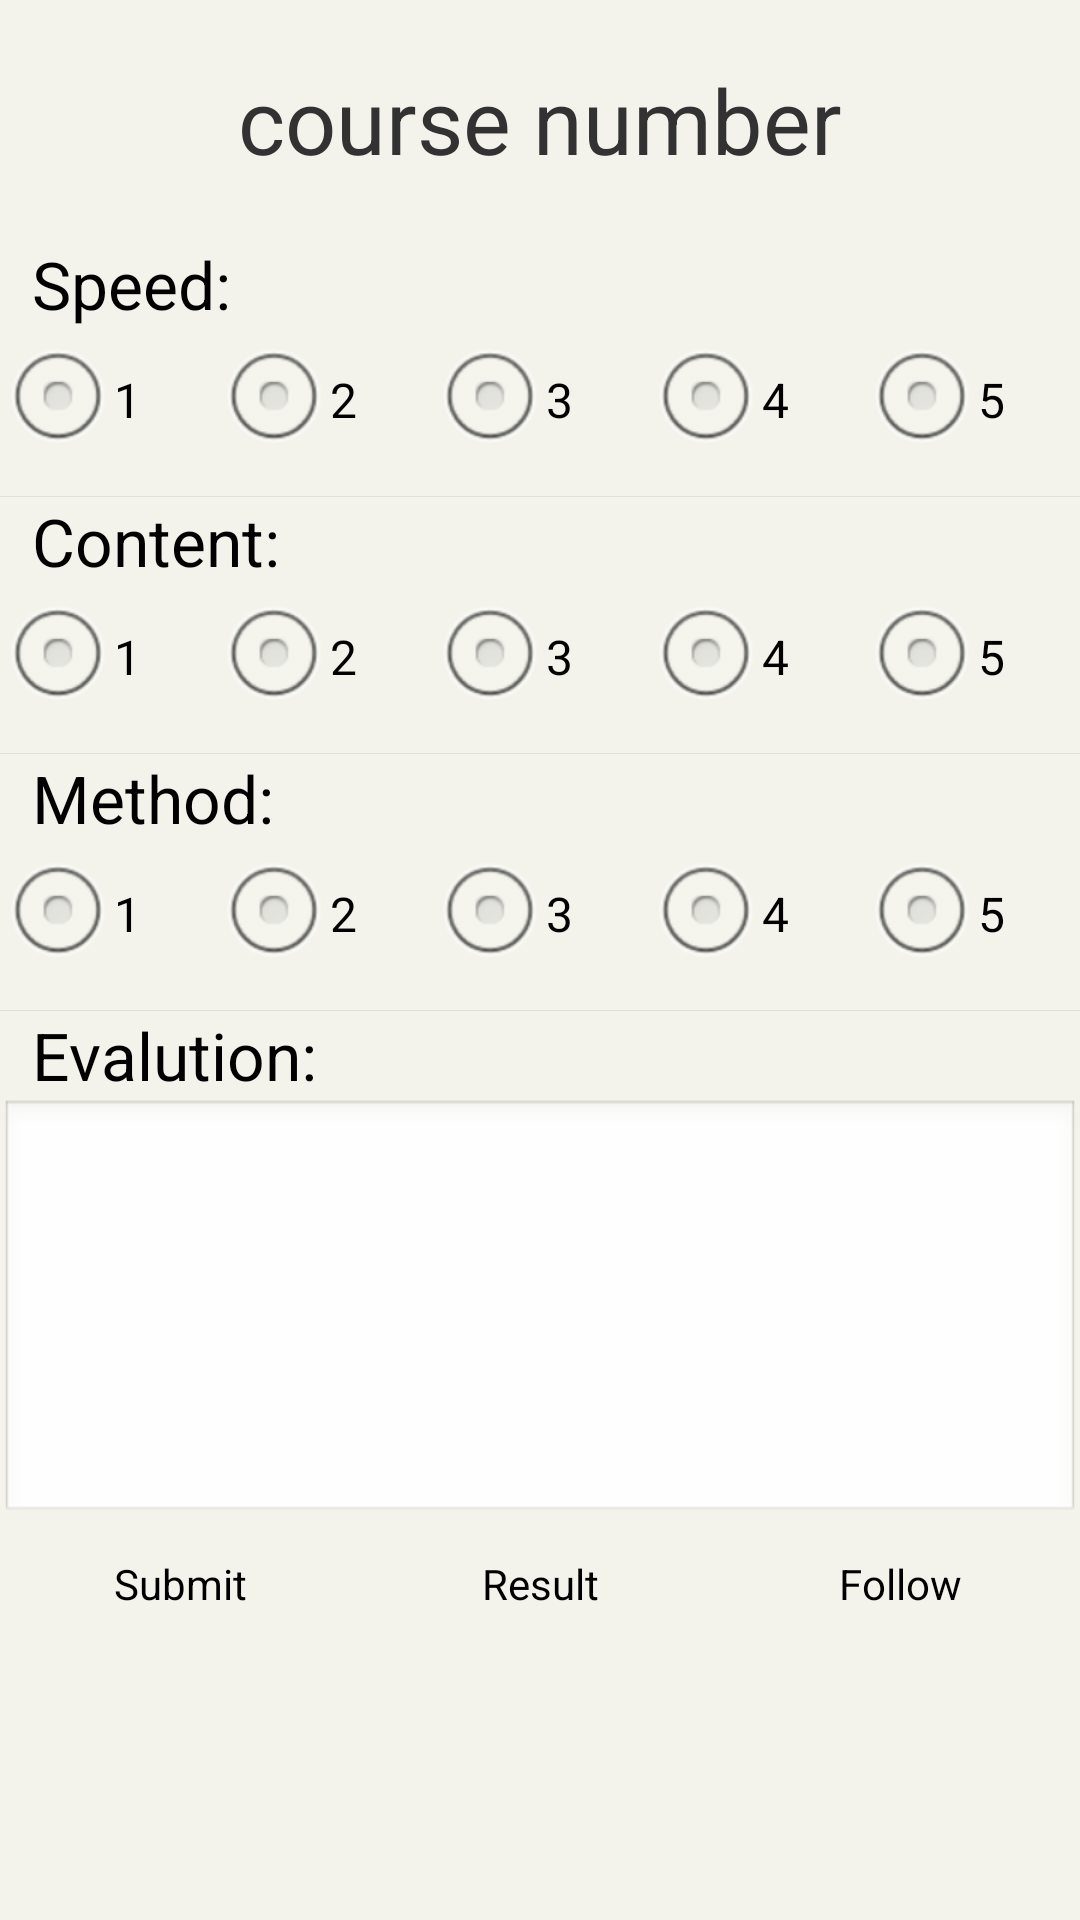

The Android layout XML behind this screen, and the referenced resources:
<!-- AndroidManifest.xml: application theme AppTheme -->
<!-- res/layout/rate.xml -->
<?xml version="1.0" encoding="utf-8"?>
<LinearLayout xmlns:android="http://schemas.android.com/apk/res/android"
    android:layout_width="match_parent"
    android:layout_height="match_parent"
    android:background="#f3f3eb"
    android:orientation="vertical" >

    <LinearLayout
        android:id="@+id/background1"
        android:layout_width="match_parent"
        android:layout_height="80dp"
        android:orientation="vertical" >

        <TextView
            android:id="@+id/textView1"
            android:layout_width="match_parent"
            android:layout_height="match_parent"
            android:gravity="center"
            android:text="course number"
            android:textSize="30sp" />
    </LinearLayout>

    <LinearLayout
        android:layout_width="match_parent"
        android:layout_height="wrap_content"
        android:orientation="vertical" >

        <TextView
            android:id="@+id/textView4"
            android:layout_width="wrap_content"
            android:layout_height="wrap_content"
            android:text="  Speed:"
            android:textAppearance="?android:attr/textAppearanceLarge" />

        <LinearLayout
            android:layout_width="fill_parent"
            android:layout_height="wrap_content" >

            <RadioGroup
                android:id="@+id/speed"
                android:layout_width="fill_parent"
                android:layout_height="fill_parent"
                android:layout_marginBottom="8dp"
                android:orientation="horizontal" >

                <RadioButton
                    android:id="@+id/radioButton1"
                    android:layout_width="wrap_content"
                    android:layout_height="wrap_content"
                    android:layout_weight="1"
                    android:text="1" />

                <RadioButton
                    android:id="@+id/radioButton2"
                    android:layout_width="wrap_content"
                    android:layout_height="wrap_content"
                    android:layout_weight="1"
                    android:text="2" />

                <RadioButton
                    android:id="@+id/radioButton3"
                    android:layout_width="wrap_content"
                    android:layout_height="wrap_content"
                    android:layout_weight="1"
                    android:text="3" />

                <RadioButton
                    android:id="@+id/radioButton4"
                    android:layout_width="wrap_content"
                    android:layout_height="wrap_content"
                    android:layout_weight="1"
                    android:text="4" />

                <RadioButton
                    android:id="@+id/radioButton5"
                    android:layout_width="wrap_content"
                    android:layout_height="wrap_content"
                    android:layout_weight="1"
                    android:text="5" />
            </RadioGroup>
        </LinearLayout>

        <View
            android:layout_width="fill_parent"
            android:layout_height="1px"
            android:background="?android:attr/listDivider" />

        <TextView
            android:id="@+id/textView5"
            android:layout_width="wrap_content"
            android:layout_height="wrap_content"
            android:text="  Content:"
            android:textAppearance="?android:attr/textAppearanceLarge" />

        <LinearLayout
            android:layout_width="fill_parent"
            android:layout_height="wrap_content" >

            <RadioGroup
                android:id="@+id/content"
                android:layout_width="fill_parent"
                android:layout_height="fill_parent"
                android:layout_marginBottom="8dp"
                android:orientation="horizontal" >

                <RadioButton
                    android:id="@+id/radioButton1"
                    android:layout_width="wrap_content"
                    android:layout_height="wrap_content"
                    android:layout_weight="1"
                    android:text="1" />

                <RadioButton
                    android:id="@+id/radioButton2"
                    android:layout_width="wrap_content"
                    android:layout_height="wrap_content"
                    android:layout_weight="1"
                    android:text="2" />

                <RadioButton
                    android:id="@+id/radioButton3"
                    android:layout_width="wrap_content"
                    android:layout_height="wrap_content"
                    android:layout_weight="1"
                    android:text="3" />

                <RadioButton
                    android:id="@+id/radioButton4"
                    android:layout_width="wrap_content"
                    android:layout_height="wrap_content"
                    android:layout_weight="1"
                    android:text="4" />

                <RadioButton
                    android:id="@+id/radioButton5"
                    android:layout_width="wrap_content"
                    android:layout_height="wrap_content"
                    android:layout_weight="1"
                    android:text="5" />
            </RadioGroup>
        </LinearLayout>

        <View
            android:layout_width="fill_parent"
            android:layout_height="1px"
            android:background="?android:attr/listDivider" />

        <TextView
            android:id="@+id/textView6"
            android:layout_width="wrap_content"
            android:layout_height="wrap_content"
            android:text="  Method:"
            android:textAppearance="?android:attr/textAppearanceLarge" />

        <LinearLayout
            android:layout_width="fill_parent"
            android:layout_height="wrap_content" >

            <RadioGroup
                android:id="@+id/method"
                android:layout_width="fill_parent"
                android:layout_height="fill_parent"
                android:layout_marginBottom="8dp"
                android:orientation="horizontal" >

                <RadioButton
                    android:id="@+id/radioButton1"
                    android:layout_width="wrap_content"
                    android:layout_height="wrap_content"
                    android:layout_weight="1"
                    android:text="1" />

                <RadioButton
                    android:id="@+id/radioButton2"
                    android:layout_width="wrap_content"
                    android:layout_height="wrap_content"
                    android:layout_weight="1"
                    android:text="2" />

                <RadioButton
                    android:id="@+id/radioButton3"
                    android:layout_width="wrap_content"
                    android:layout_height="wrap_content"
                    android:layout_weight="1"
                    android:text="3" />

                <RadioButton
                    android:id="@+id/radioButton4"
                    android:layout_width="wrap_content"
                    android:layout_height="wrap_content"
                    android:layout_weight="1"
                    android:text="4" />

                <RadioButton
                    android:id="@+id/radioButton5"
                    android:layout_width="wrap_content"
                    android:layout_height="wrap_content"
                    android:layout_weight="1"
                    android:text="5" />
            </RadioGroup>
        </LinearLayout>

        <View
            android:layout_width="fill_parent"
            android:layout_height="1px"
            android:background="?android:attr/listDivider" />

        <TextView
            android:id="@+id/textview7"
            android:layout_width="match_parent"
            android:layout_height="wrap_content"
            android:ems="10"
            android:text="  Evalution:"
            android:textAppearance="?android:attr/textAppearanceLarge" >
        </TextView>

        <EditText
            android:id="@+id/textin"
            android:layout_width="match_parent"
            android:layout_height="142dp"
            android:gravity="left|top"
            android:scrollbars="vertical" >
        </EditText>
    </LinearLayout>

    <LinearLayout
        android:id="@+id/background2"
        android:layout_width="match_parent"
        android:layout_height="wrap_content" >

        <Button
            android:id="@+id/submit"
            android:layout_width="90dp"
            android:layout_height="wrap_content"
            android:layout_alignParentBottom="true"
            android:layout_weight="1"
            android:background="@drawable/buttonstyle"
            android:text="Submit" />

        <Button
            android:id="@+id/result"
            android:layout_width="90dp"
            android:layout_height="wrap_content"
            android:layout_alignParentBottom="true"
            android:layout_weight="1"
            android:background="@drawable/buttonstyle"
            android:gravity="center"
            android:text="Result" />

        <Button
            android:id="@+id/add"
            android:layout_width="90dp"
            android:layout_height="wrap_content"
            android:layout_alignParentBottom="true"
            android:layout_weight="1"
            android:background="@drawable/buttonstyle"
            android:text="Follow" />
    </LinearLayout>

</LinearLayout>
<!-- resources referenced by this layout -->
<resources>
  <!-- drawable buttonstyle (drawable-hdpi) -->
  <?xml version="1.0" encoding="utf-8"?>
  <selector xmlns:android="http://schemas.android.com/apk/res/android">
  
      <item android:state_pressed="true"><shape>
              <solid android:color="#777777" />
  
              <corners android:radius="3dp" />
  
              <padding android:bottom="10dp" android:left="10dp" android:right="10dp" android:top="10dp" />
          </shape></item>
      <item><shape>
              <solid android:color="@android:color/transparent" />
  
              <corners android:radius="3dp" />
  
              <padding android:bottom="10dp" android:left="10dp" android:right="10dp" android:top="10dp" />
          </shape></item>
  
  </selector>
  <style name="AppTheme" parent="AppBaseTheme">
  
          
  
          <item name="android:actionBarTabTextStyle">@style/MyActionBarTabTextStyle</item>
      </style>
  <style name="AppBaseTheme" parent="android:Theme.Light">
          
      </style>
  <style name="MyActionBarTabTextStyle" parent="android:style/Widget.Holo.Light.ActionBar.TabText">
          <item name="android:textColor">@color/tab_text</item>
      </style>
</resources>
